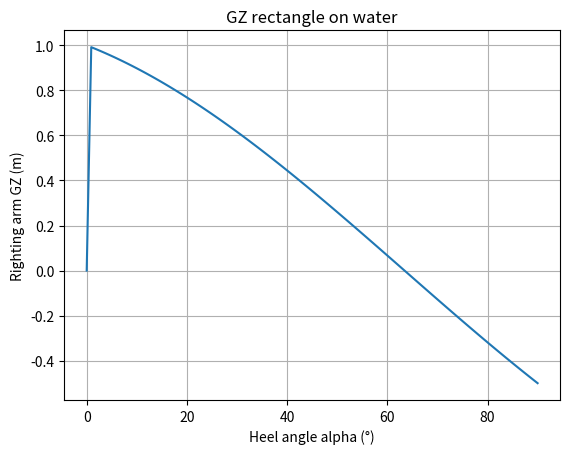

Write the Python code that produced this figure.
#!/usr/bin/env python3
# -*- coding: utf-8 -*-
"""
Created on Wed Jan 22 14:44:14 2025

@author: nicolasfihey
"""
import numpy as np
import matplotlib.pyplot as plt


L=2 # Width of rectangle
l=1 # height of rectangle
N=100 # Number of points
OG_dimensionless= np.array([0, 0])# dimensionless horizontal and vertical offset from center of rectangle
GZ=[] # List containing the righting arm for different angle

"""rectangle sitting on water"""

alpha_deg = np.linspace(0, 90, N) # We stop at 90 degrees because afterward the point of contact is changing.
GZ.append(0) # No torque when rectangle is at horizontal
for i in range(N-1):
    OG = OG_dimensionless*np.array([L, l])
    CG = L/2+OG[0] + (l/2 +OG[1])*1j # Define vector from corner to center of gravity using complex
    CG_rotated = CG*np.exp(1j*np.radians(alpha_deg[i+1]))
    GZ.append(CG_rotated.real) # Take real part to project on horizontal axis

plt.plot(alpha_deg,GZ)
plt.title("GZ rectangle on water")
plt.xlabel('Heel angle alpha (°)')
plt.ylabel('Righting arm GZ (m)')
plt.grid(True)
plt.show()
